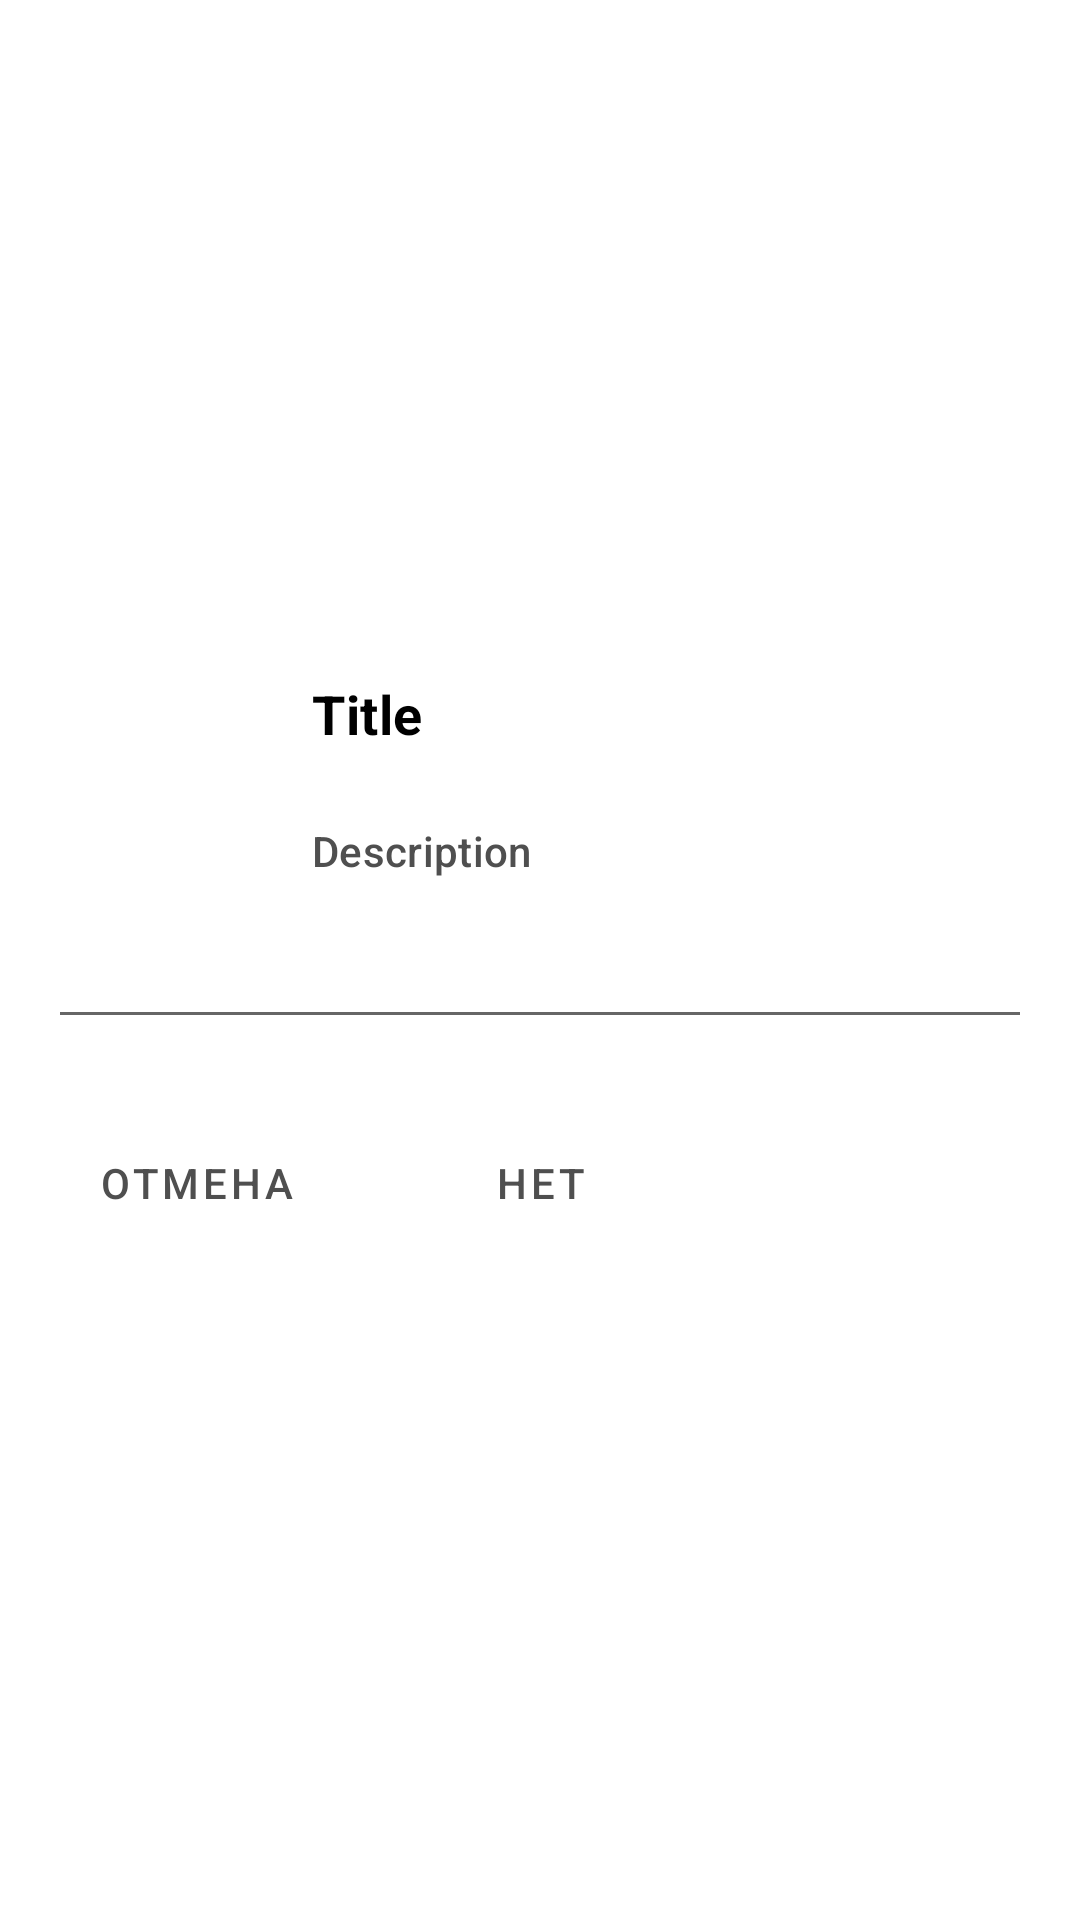

Produce the Android XML layout that renders to this screen, including the resource entries it uses.
<!-- AndroidManifest.xml: application theme AppTheme -->
<!-- res/layout/dlg_bottom_edit.xml -->
<?xml version="1.0" encoding="utf-8"?>
<LinearLayout xmlns:android="http://schemas.android.com/apk/res/android"
    style="?attr/alertDialogBottomCardStyle"
    android:layout_width="match_parent"
    android:layout_height="wrap_content"
    android:gravity="center"
    android:orientation="vertical">

    <include layout="@layout/view_dialog_bottom_header" />

    <FrameLayout
        android:layout_width="match_parent"
        android:layout_height="wrap_content"
        android:layout_marginStart="@dimen/offset_default"
        android:layout_marginEnd="@dimen/offset_default"
        android:layout_marginBottom="@dimen/vertical_offset_default">

        <EditText
            android:id="@+id/editText"
            android:layout_width="match_parent"
            android:layout_height="wrap_content" />

        <ImageButton
            android:id="@+id/additionalBtn"
            android:layout_width="36dp"
            android:layout_height="36dp"
            android:layout_gravity="end"
            android:background="?attr/selectableItemBackgroundBorderless"
            android:padding="4dp" />
    </FrameLayout>

    <include layout="@layout/view_dialog_bottom_buttons" />
</LinearLayout>
<!-- res/layout/view_dialog_bottom_header.xml (included above) -->
<?xml version="1.0" encoding="utf-8"?>
<LinearLayout xmlns:android="http://schemas.android.com/apk/res/android"
    xmlns:tools="http://schemas.android.com/tools"
    android:layout_width="match_parent"
    android:layout_height="wrap_content"
    android:orientation="horizontal">

    <ImageView
        android:id="@+id/imageIv"
        android:layout_width="?attr/alertDialogImageSize"
        android:layout_height="?attr/alertDialogImageSize"
        android:layout_gravity="center"
        android:layout_margin="@dimen/offset_default" />

    <LinearLayout
        android:layout_width="match_parent"
        android:layout_height="wrap_content"
        android:gravity="center"
        android:orientation="vertical">

        <TextView
            android:id="@+id/titleTv"
            style="?attr/alertDialogTitleStyle"
            android:layout_width="match_parent"
            android:layout_height="wrap_content"
            android:paddingStart="@dimen/offset_default"
            android:paddingTop="@dimen/vertical_offset_little"
            android:paddingEnd="@dimen/offset_default"
            android:paddingBottom="@dimen/vertical_offset_little"
            tools:text="Title" />

        <TextView
            android:id="@+id/descriptionTv"
            style="?attr/alertDialogDescriptionStyle"
            android:layout_width="match_parent"
            android:layout_height="wrap_content"
            android:paddingStart="@dimen/offset_default"
            android:paddingTop="@dimen/vertical_offset_little"
            android:paddingEnd="@dimen/offset_default"
            android:paddingBottom="@dimen/vertical_offset_little"
            tools:text="Description" />

    </LinearLayout>
</LinearLayout>
<!-- res/layout/view_dialog_bottom_buttons.xml (included above) -->
<?xml version="1.0" encoding="utf-8"?>
<LinearLayout xmlns:android="http://schemas.android.com/apk/res/android"
    android:layout_width="match_parent"
    android:layout_height="wrap_content"
    android:layout_marginStart="@dimen/offset_small"
    android:layout_marginEnd="@dimen/offset_small"
    android:orientation="horizontal">

    <Button
        android:id="@+id/neutralBtn"
        style="?attr/buttonBarNeutralButtonStyle"
        android:layout_width="0dp"
        android:layout_height="wrap_content"
        android:layout_weight="1"
        android:text="@string/cancel" />

    <Button
        android:id="@+id/negativeBtn"
        style="?attr/buttonBarNegativeButtonStyle"
        android:layout_width="0dp"
        android:layout_height="wrap_content"
        android:layout_weight="1"
        android:text="@string/no" />

    <Button
        android:id="@+id/positiveBtn"
        style="?attr/buttonBarPositiveButtonStyle"
        android:layout_width="0dp"
        android:layout_height="wrap_content"
        android:layout_weight="1"
        android:text="@string/ok" />
</LinearLayout>
<!-- resources referenced by this layout -->
<resources>
  <dimen name="offset_default">16dp</dimen>
  <dimen name="offset_small">8dp</dimen>
  <dimen name="vertical_offset_default">16dp</dimen>
  <dimen name="vertical_offset_little">12dp</dimen>
  <string name="cancel">Отмена</string>
  <string name="no">Нет</string>
  <string name="ok">Ок</string>
  <style name="AppTheme" parent="BaseAppTheme">
      </style>
  <color name="colorPrimary">#b2dfdb</color>
  <color name="colorPrimaryDark">#80cbc4</color>
  <color name="colorAccent">#9fa8da</color>
  <style name="BaseAlertDialogCardStyle" parent="CardView">
          <item name="cardBackgroundColor">@color/colorBackground</item>
          <item name="cardElevation">8dp</item>
          <item name="cardCornerRadius">12dp</item>
      </style>
  <style name="BaseAlertDialogBottomCardStyle">
          <item name="android:background">@drawable/bg_bottom_dialog</item>
      </style>
  <style name="BaseTitleTextStyle" parent="TextAppearance.MaterialComponents.Subtitle1">
          <item name="android:textColor">@color/colorTextTitle</item>
          <item name="android:textSize">@dimen/font_size_medium</item>
          <item name="android:textStyle">bold</item>
      </style>
  <style name="BaseTextStyle" parent="TextAppearance.MaterialComponents.Subtitle2">
          <item name="android:textColor">@color/colorText</item>
          <item name="android:textSize">@dimen/font_size_default</item>
      </style>
  <dimen name="icon_size_medium">56dp</dimen>
  <style name="BaseAlertButtonPositive" parent="Widget.MaterialComponents.Button.UnelevatedButton">
          <item name="rippleColor">@color/colorAccent</item>
          <item name="backgroundTint">@color/color_button</item>
          <item name="android:textColor">@color/colorTextSecondary</item>
          <item name="android:textSize">@dimen/font_size_default</item>
          <item name="android:textAllCaps">true</item>
          <item name="android:textStyle">bold</item>
          <item name="android:layout_margin">@dimen/offset_small</item>
      </style>
  <style name="BaseAlertButtonNegative" parent="Widget.MaterialComponents.Button.OutlinedButton">
          <item name="rippleColor">@color/colorAccent</item>
          <item name="android:strokeColor">@color/color_button_secondary</item>
          <item name="android:textColor">@color/colorText</item>
          <item name="android:textSize">@dimen/font_size_default</item>
          <item name="android:textAllCaps">true</item>
          <item name="android:layout_margin">@dimen/offset_small</item>
      </style>
  <style name="BaseSubTitleTextStyle" parent="TextAppearance.MaterialComponents.Subtitle2">
          <item name="android:textColor">@color/colorTextSubTitle</item>
          <item name="android:textSize">@dimen/font_size_medium</item>
      </style>
  <style name="BaseButtonStyle" parent="Widget.MaterialComponents.Button.UnelevatedButton">
          <item name="android:textColor">@color/colorTextSecondary</item>
          <item name="android:textSize">@dimen/font_size_medium</item>
          <item name="android:capitalize">sentences</item>
      </style>
  <color name="colorBackground">#ffffff</color>
  <!-- drawable bg_bottom_dialog (drawable) -->
  <?xml version="1.0" encoding="utf-8"?>
  <shape android:shape="rectangle"
      xmlns:android="http://schemas.android.com/apk/res/android" >
      <corners android:topLeftRadius="@dimen/offset_default" android:topRightRadius="@dimen/offset_default"/>
      <solid android:color="@color/colorBackground"/>
  </shape>
  <color name="colorTextTitle">@color/color_text_title</color>
  <dimen name="font_size_medium">18sp</dimen>
  <color name="colorText">@color/color_text</color>
  <dimen name="font_size_default">14sp</dimen>
  <color name="colorTransparent">#00FFFFFF</color>
  <color name="colorTextSecondary">@color/color_text_secondary</color>
  <color name="colorTextSubTitle">@color/color_text_subtitle</color>
</resources>
